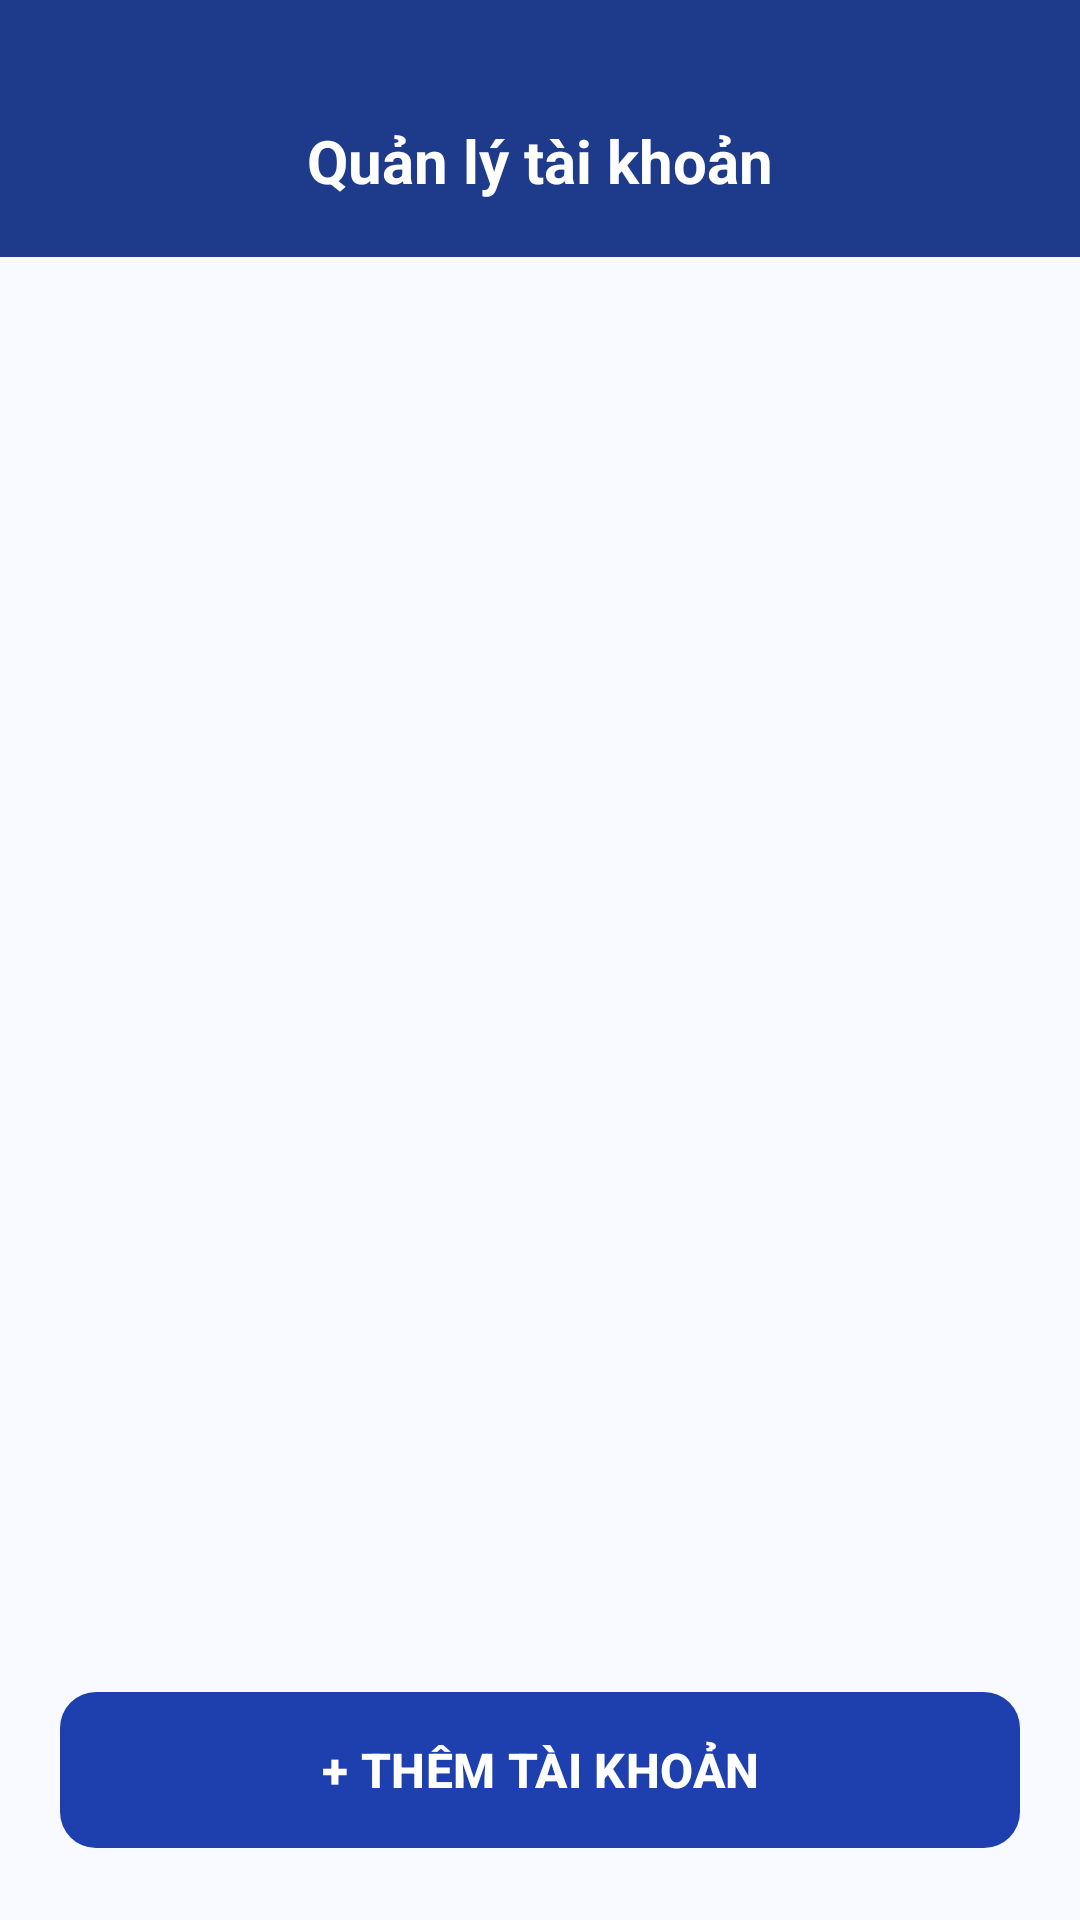

Produce the Android XML layout that renders to this screen, including the resource entries it uses.
<!-- AndroidManifest.xml: application theme Theme.HITCApp -->
<!-- res/layout/activity_account_management.xml -->
<?xml version="1.0" encoding="utf-8"?>
<androidx.constraintlayout.widget.ConstraintLayout xmlns:android="http://schemas.android.com/apk/res/android"
    xmlns:app="http://schemas.android.com/apk/res-auto"
    xmlns:tools="http://schemas.android.com/tools"
    android:id="@+id/main"
    android:layout_width="match_parent"
    android:layout_height="match_parent"
    android:background="#F8FAFF"
    tools:context=".AccountManagementActivity">

    
    <androidx.constraintlayout.widget.ConstraintLayout
        android:id="@+id/topBar"
        android:layout_width="match_parent"
        android:layout_height="wrap_content"
        android:paddingTop="40dp"
        android:paddingHorizontal="20dp"
        android:paddingBottom="16dp"
        android:background="#1E3A8A"
        app:layout_constraintTop_toTopOf="parent">

        <ImageView
            android:id="@+id/btnBack"
            android:layout_width="32dp"
            android:layout_height="32dp"
            android:src="@drawable/next"
            android:rotation="180"
            app:tint="#FFFFFF"
            app:layout_constraintStart_toStartOf="parent"
            app:layout_constraintTop_toTopOf="@id/tvHeaderTitle"
            app:layout_constraintBottom_toBottomOf="@id/tvHeaderTitle"
            android:contentDescription="Quay lại" />

        <TextView
            android:id="@+id/tvHeaderTitle"
            android:layout_width="wrap_content"
            android:layout_height="wrap_content"
            android:text="Quản lý tài khoản"
            android:textColor="#FFFFFF"
            android:textSize="20sp"
            android:textStyle="bold"
            app:layout_constraintTop_toTopOf="parent"
            app:layout_constraintStart_toStartOf="parent"
            app:layout_constraintEnd_toEndOf="parent"/>

    </androidx.constraintlayout.widget.ConstraintLayout>

    
    <LinearLayout
        android:id="@+id/layoutEmpty"
        android:layout_width="wrap_content"
        android:layout_height="wrap_content"
        android:orientation="vertical"
        android:gravity="center"
        android:visibility="gone"
        app:layout_constraintTop_toBottomOf="@id/topBar"
        app:layout_constraintBottom_toTopOf="@id/btnAddAccountFooter"
        app:layout_constraintStart_toStartOf="parent"
        app:layout_constraintEnd_toEndOf="parent">

        <ImageView
            android:layout_width="120dp"
            android:layout_height="120dp"
            android:src="@drawable/people"
            app:tint="#CBD5E1" />

        <TextView
            android:layout_width="wrap_content"
            android:layout_height="wrap_content"
            android:layout_marginTop="16dp"
            android:text="Chưa có tài khoản nào được thêm"
            android:textColor="#64748B"
            android:textSize="16sp"
            android:textStyle="bold" />
    </LinearLayout>

    
    <androidx.recyclerview.widget.RecyclerView
        android:id="@+id/rvAccounts"
        android:layout_width="match_parent"
        android:layout_height="0dp"
        android:padding="12dp"
        android:clipToPadding="false"
        app:layout_constraintTop_toBottomOf="@id/topBar"
        app:layout_constraintBottom_toTopOf="@id/btnAddAccountFooter" />

    
    <com.google.android.material.button.MaterialButton
        android:id="@+id/btnAddAccountFooter"
        android:layout_width="match_parent"
        android:layout_height="60dp"
        android:layout_margin="20dp"
        android:text="+ THÊM TÀI KHOẢN"
        android:textSize="16sp"
        android:textStyle="bold"
        android:textColor="#FFFFFF"
        app:backgroundTint="#1E40AF"
        app:cornerRadius="12dp"
        app:layout_constraintBottom_toBottomOf="parent" />

</androidx.constraintlayout.widget.ConstraintLayout>
<!-- resources referenced by this layout -->
<resources>
  <style name="Theme.HITCApp" parent="Base.Theme.HITCApp" />
  <style name="Base.Theme.HITCApp" parent="Theme.Material3.DayNight.NoActionBar">
          <item name="colorPrimary">#1E40AF</item>
          
          <item name="colorOnSurfaceVariant">#64748B</item>
          <item name="colorOnSecondaryContainer">#FFFFFF</item>
      </style>
</resources>
